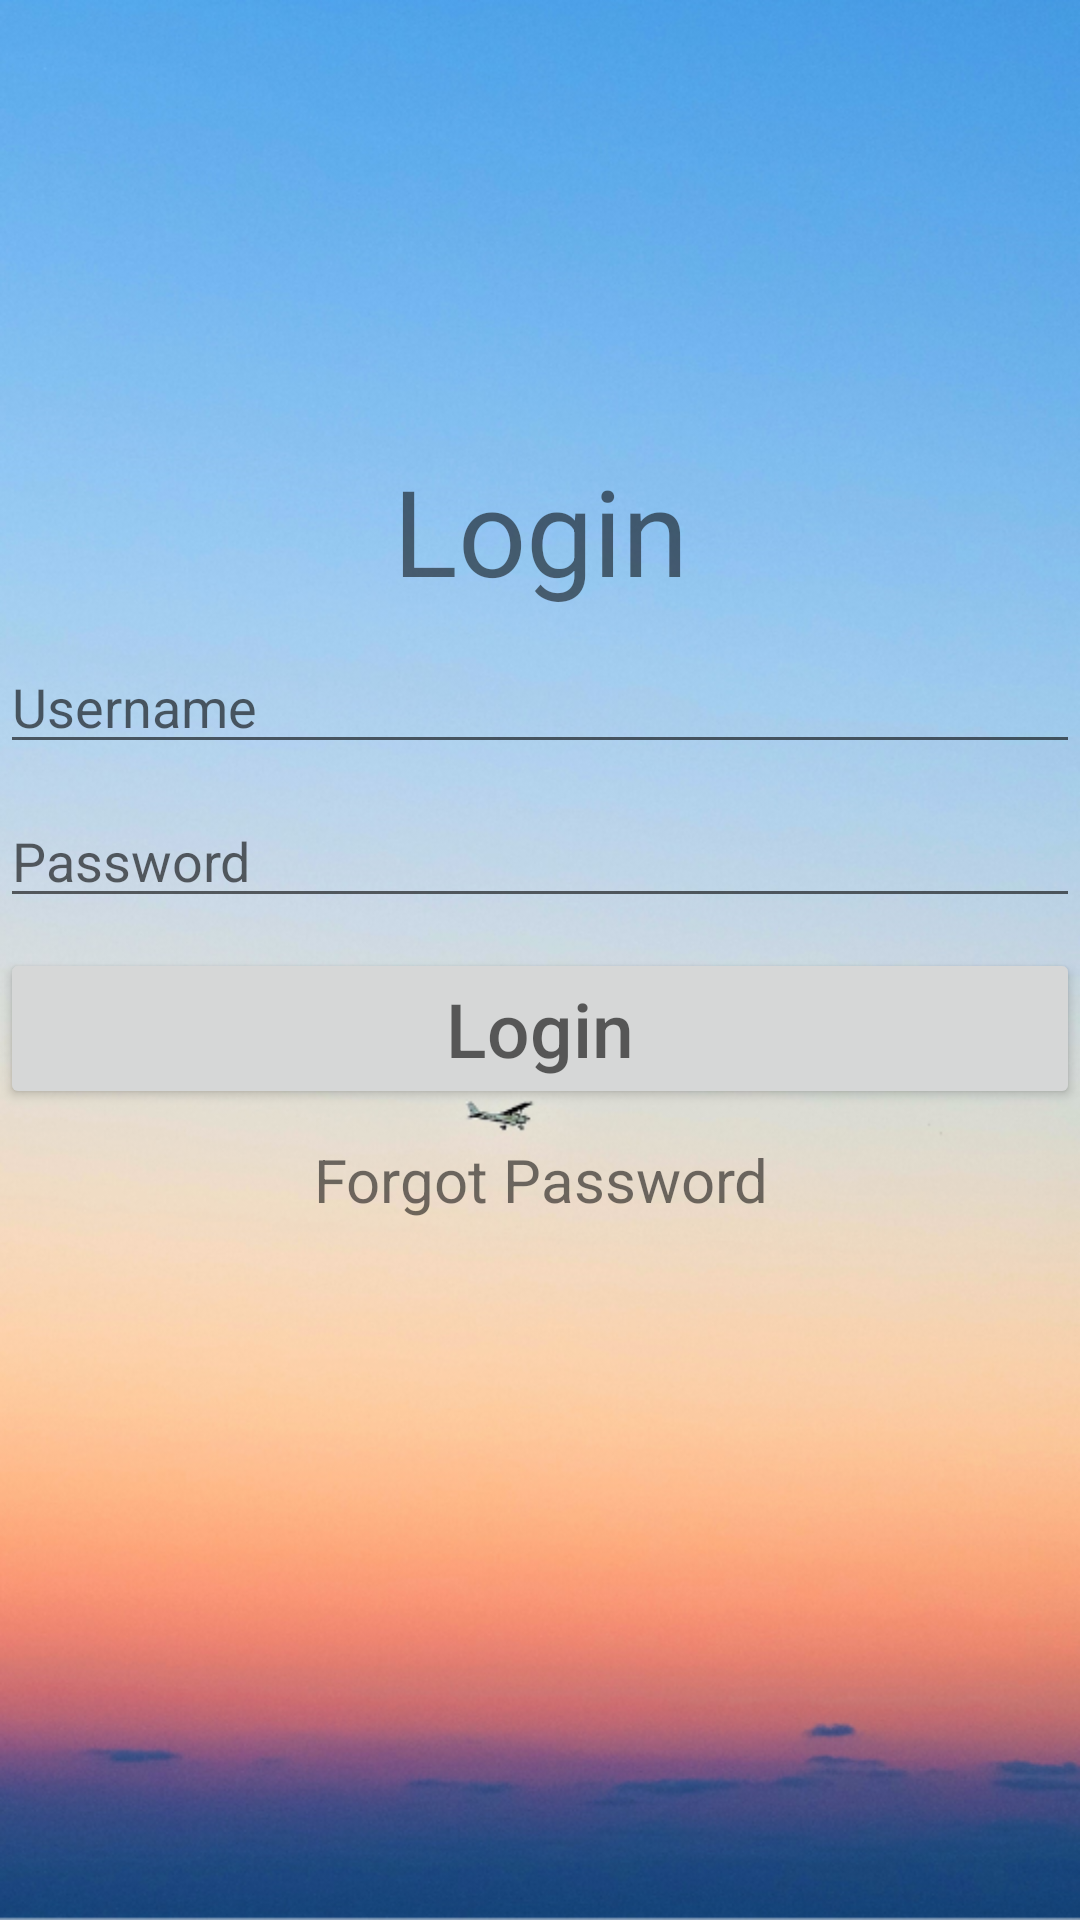

Write the Android layout XML for this screen, with the resource values it uses.
<!-- AndroidManifest.xml: application theme AppTheme -->
<!-- res/layout/activity_login.xml -->
<?xml version="1.0" encoding="utf-8"?>
<LinearLayout xmlns:android="http://schemas.android.com/apk/res/android"
    xmlns:app="http://schemas.android.com/apk/res-auto"
    xmlns:tools="http://schemas.android.com/tools"
    android:layout_width="match_parent"
    android:layout_height="match_parent"
    tools:context=".activity.LoginActivity"
    android:orientation="vertical"
    android:background="@drawable/background">

    <TextView
        android:layout_width="match_parent"
        android:layout_height="wrap_content"
        android:text="Login"
        android:textSize="40dp"
        android:layout_marginTop="150dp"
        android:textAlignment="center"/>


        <EditText android:id="@+id/login_username"
            android:layout_width="match_parent"
            android:layout_height="wrap_content"
            android:layout_marginTop="10dp"
            android:inputType="textEmailAddress"
            android:hint="Username" />

        <EditText android:id="@+id/login_password"
            android:layout_width="match_parent"
            android:layout_height="wrap_content"
            android:layout_marginTop="10dp"
            android:inputType="textEmailAddress"
            android:hint="Password" />

    <Button android:id="@+id/login_button"
        android:layout_width="match_parent"
        android:layout_height="wrap_content"
        android:layout_marginTop="10dp"
        android:inputType="textEmailAddress"
        android:hint="Login"
        android:textSize="25dp"/>


    <TextView
        android:id="@+id/forgot_password"
        android:layout_width="match_parent"
        android:layout_height="wrap_content"
        android:text="Forgot Password"
        android:textSize="20dp"
        android:layout_marginTop="10dp"
        android:textAlignment="center"/>

    
        
        
        
        
        

</LinearLayout>
<!-- resources referenced by this layout -->
<resources>
  <!-- drawable background: png bitmap (drawable, 503105 bytes) -->
  <style name="AppTheme" parent="Theme.AppCompat.Light.NoActionBar">
          
          <item name="colorPrimary">@color/colorPrimary</item>
          <item name="colorPrimaryDark">@color/colorPrimaryDark</item>
          <item name="colorAccent">@color/colorAccent</item>
      </style>
  <color name="colorPrimary">#008577</color>
  <color name="colorPrimaryDark">#00574B</color>
  <color name="colorAccent">#D81B60</color>
</resources>
